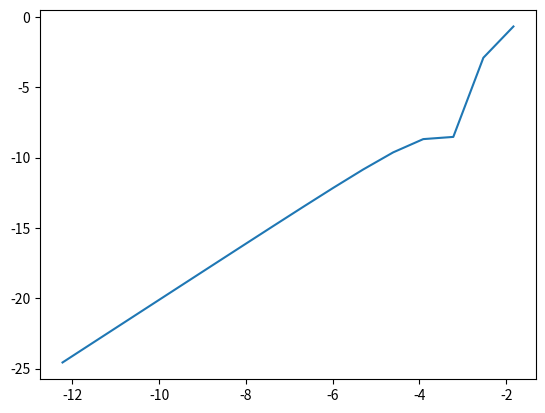

The script that saved this image:
# Plot error
import math
import matplotlib.pyplot as plt

x = [0 for i in range(16)]
y = [0 for i in range(16)]

def GetError(h, n):
    N = n
    
    y = [0 for i in range(N+1)]
    x = [0 for i in range(N+1)]

    def f(x, y):
        z = -8*y + 6 * ((math.e)**(-2*x))
        return z

    def g(x):
        z = (math.e)**(-2*x) - (math.e)**(-8*x)
        return z

    y[1] = y[0] + h*f(x[0], y[0])
    x[1] = x[0] + h

    # A-B now
    for i in range(1, N):
        #print(str(i) + " & " + str(x[i]) + " & " + str(g(x[i])) + " & " + str(y[i]) + "\\\\")
        y[i+1] = y[i] + h*( 1.5 * f(x[i], y[i]) - 0.5 * f(x[i-1], y[i-1]) )
        x[i+1] = x[i] + h

    return y[N] - g(0.16)
    

for k in range(16):
    n = 2**k
    h = 0.16/n
    En = GetError(h, n)
    print(En)
    x[k] = math.log(abs(h))
    y[k] = math.log(abs(En))

plt.plot(x,y)
plt.show()

